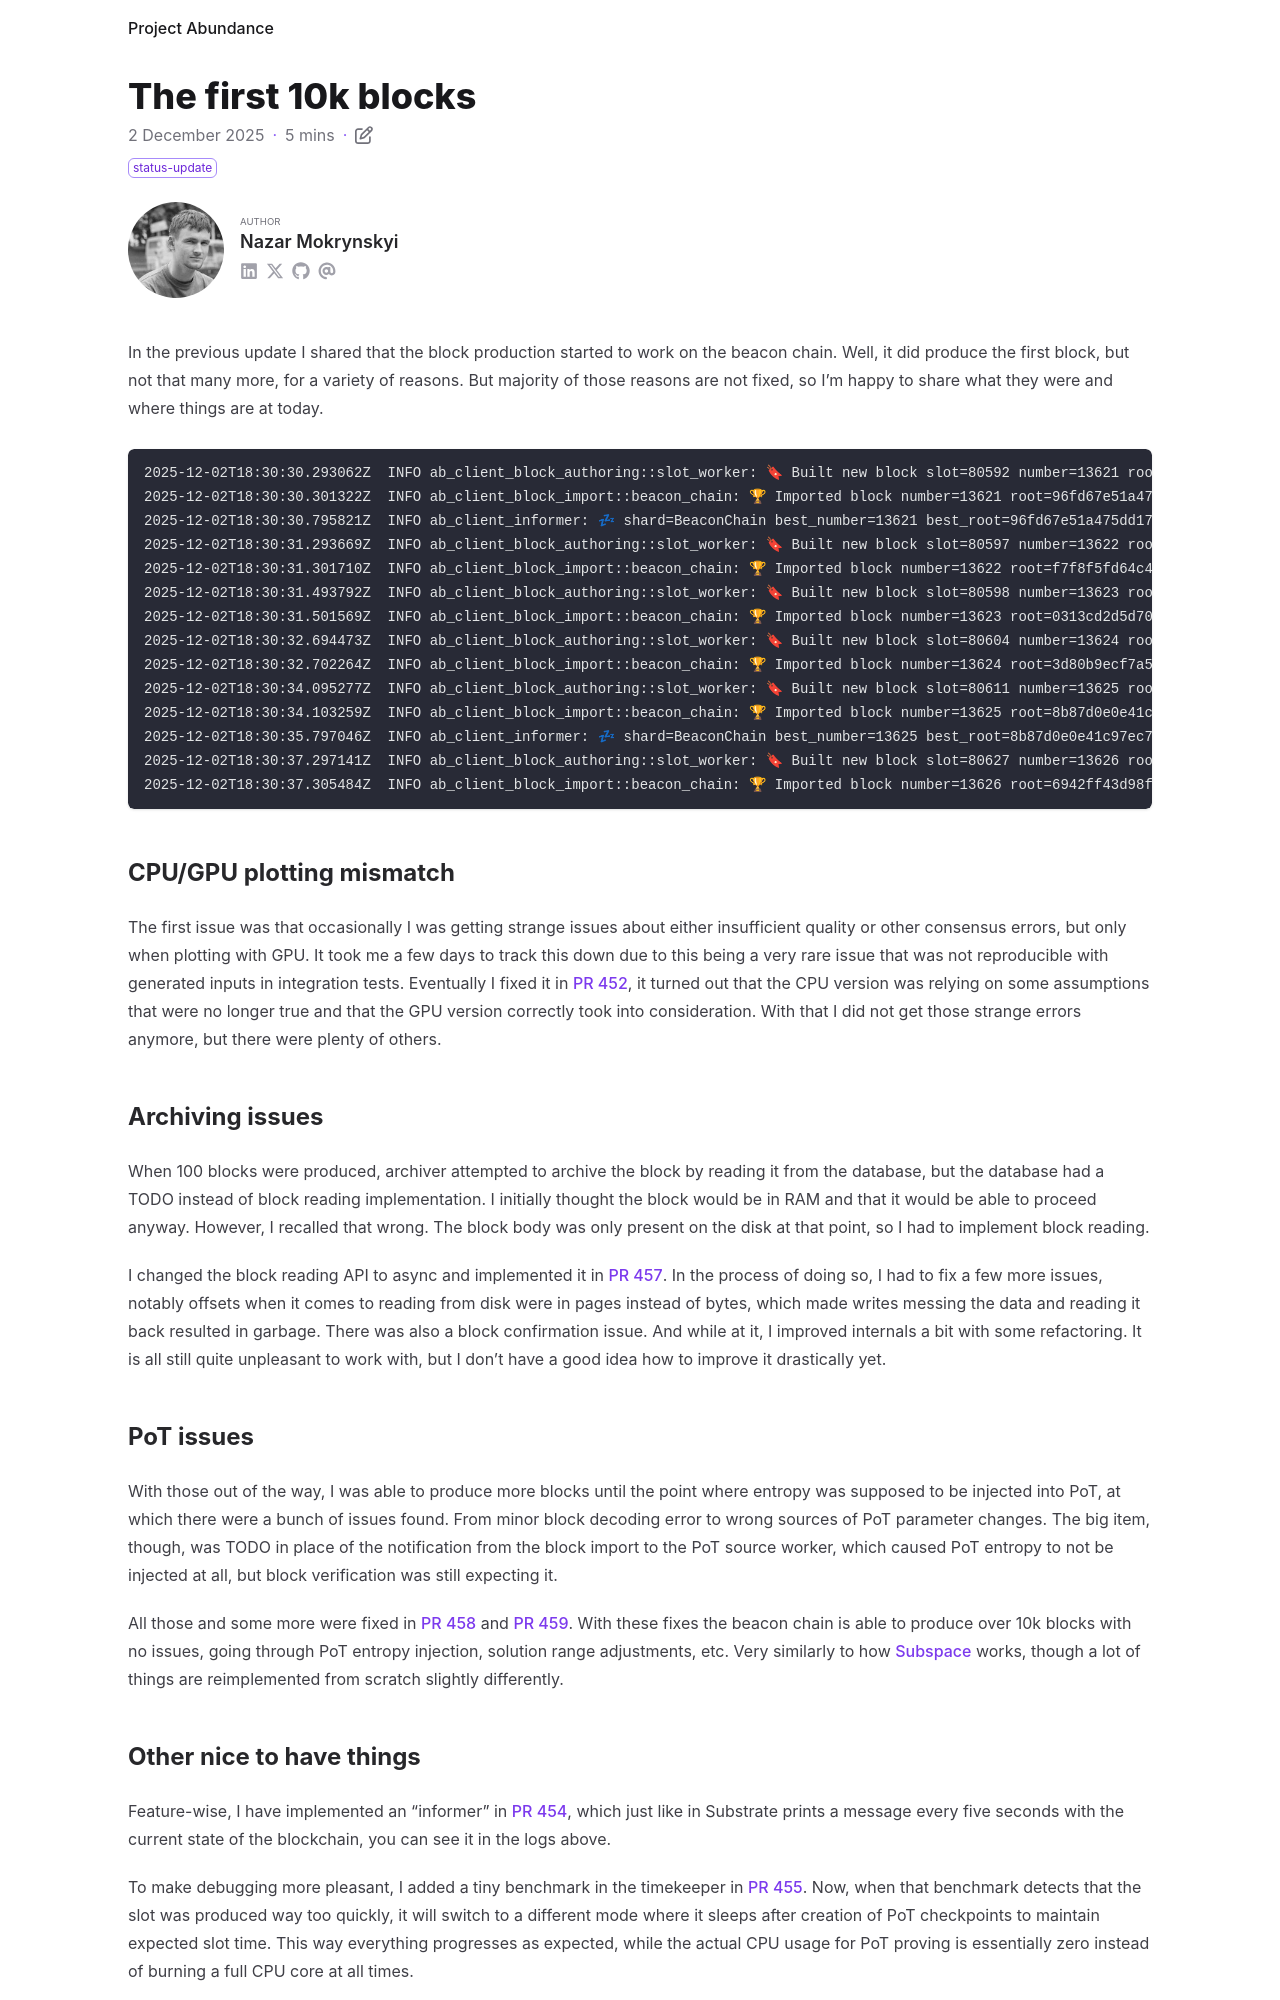

repository: nazar-pc/abundance · page: blog/2025-12-02-the-first-10k-blocks/index.html · generator: mdbook

---
title: The first 10k blocks
date: 2025-12-02
draft: false
description: More functional node implementation can produce large number of blocks now
tags: [ status-update ]
authors: [ nazar-pc ]
---

In the previous update I shared that the block production started to work on the beacon chain. Well, it did produce the
first block, but not that many more, for a variety of reasons. But majority of those reasons are not fixed, so I'm happy
to share what they were and where things are at today.

<!--more-->

```
2025-12-02T18:30:30.293062Z  INFO ab_client_block_authoring::slot_worker: 🔖 Built new block slot=80592 number=13621 root=96fd67e51a475dd17e8d52f192ab77716f4cf11fe8f10e013541c9637ffb9498 pre_seal_hash=65d47b1db13230898027763f09f941795c2005c76acaf84eafec8aa3f3275d6b
2025-12-02T18:30:30.301322Z  INFO ab_client_block_import::beacon_chain: 🏆 Imported block number=13621 root=96fd67e51a475dd17e8d52f192ab77716f4cf11fe8f10e013541c9637ffb9498
2025-12-02T18:30:30.795821Z  INFO ab_client_informer: 💤 shard=BeaconChain best_number=13621 best_root=96fd67e51a475dd17e8d52f192ab77716f4cf11fe8f10e013541c9637ffb9498
2025-12-02T18:30:31.293669Z  INFO ab_client_block_authoring::slot_worker: 🔖 Built new block slot=80597 number=13622 root=f7f8f5fd64c433be9954e3e8f7d40c1c54e8517d0fa7a56b14e5fda46f1a56be pre_seal_hash=7fbd8c6eff83cc1fcc4ec368366ad3988fedd2e6b525b939ed49b64cd15e5211
2025-12-02T18:30:31.301710Z  INFO ab_client_block_import::beacon_chain: 🏆 Imported block number=13622 root=f7f8f5fd64c433be9954e3e8f7d40c1c54e8517d0fa7a56b14e5fda46f1a56be
2025-12-02T18:30:31.493792Z  INFO ab_client_block_authoring::slot_worker: 🔖 Built new block slot=80598 number=13623 root=0313cd2d5d70c7ae299bdadaf595e66fbfaa945cf6f8826fe5f6bb233e579289 pre_seal_hash=d8cf050a2229b56a303f0cb4ffa3e6a04b6bef904ac85179d7769f4f32ca9fb3
2025-12-02T18:30:31.501569Z  INFO ab_client_block_import::beacon_chain: 🏆 Imported block number=13623 root=0313cd2d5d70c7ae299bdadaf595e66fbfaa945cf6f8826fe5f6bb233e579289
2025-12-02T18:30:32.694473Z  INFO ab_client_block_authoring::slot_worker: 🔖 Built new block slot=80604 number=13624 root=3d80b9ecf7a5f2897cb08e1c64bc29508fbfed02d5112fc0601a37e38222624f pre_seal_hash=1eac2eb7389a64c607cab88f8ce53cf8ff8edeea9e7921e8fb71d0b805b3f6e1
2025-12-02T18:30:32.702264Z  INFO ab_client_block_import::beacon_chain: 🏆 Imported block number=13624 root=3d80b9ecf7a5f2897cb08e1c64bc29508fbfed02d5112fc0601a37e38222624f
2025-12-02T18:30:34.095277Z  INFO ab_client_block_authoring::slot_worker: 🔖 Built new block slot=80611 number=13625 root=8b87d0e0e41c97ec7818d5d7394061d360c6396915a93949b94c73e0ef547794 pre_seal_hash=427625877e63ed57c09c52a9927e8f8d7be32abc127b655ed1503b4968c56fe3
2025-12-02T18:30:34.103259Z  INFO ab_client_block_import::beacon_chain: 🏆 Imported block number=13625 root=8b87d0e0e41c97ec7818d5d7394061d360c6396915a93949b94c73e0ef547794
2025-12-02T18:30:35.797046Z  INFO ab_client_informer: 💤 shard=BeaconChain best_number=13625 best_root=8b87d0e0e41c97ec7818d5d7394061d360c6396915a93949b94c73e0ef547794
2025-12-02T18:30:37.297141Z  INFO ab_client_block_authoring::slot_worker: 🔖 Built new block slot=80627 number=13626 root=6942ff43d98f35dad0ff1668cb9068b03599aa14f3fbebc2d6a276ce4aa05756 pre_seal_hash=6ec425df17e120f46aa888575cd59af1fc04b9724110122b935f63d6dbc5bb73
2025-12-02T18:30:37.305484Z  INFO ab_client_block_import::beacon_chain: 🏆 Imported block number=13626 root=6942ff43d98f35dad0ff1668cb9068b03599aa14f3fbebc2d6a276ce4aa05756
```

## CPU/GPU plotting mismatch

The first issue was that occasionally I was getting strange issues about either insufficient quality or other consensus
errors, but only when plotting with GPU. It took me a few days to track this down due to this being a very rare issue
that was not reproducible with generated inputs in integration tests. Eventually I fixed it in [PR 452], it turned out
that the CPU version was relying on some assumptions that were no longer true and that the GPU version correctly took
into consideration. With that I did not get those strange errors anymore, but there were plenty of others.

[PR 452]: https://github.com/nazar-pc/abundance/pull/452

## Archiving issues

When 100 blocks were produced, archiver attempted to archive the block by reading it from the database, but the database
had a TODO instead of block reading implementation. I initially thought the block would be in RAM and that it would be
able to proceed anyway. However, I recalled that wrong. The block body was only present on the disk at that point, so I
had to implement block reading.

I changed the block reading API to async and implemented it in [PR 457]. In the process of doing so, I had to fix a few
more issues, notably offsets when it comes to reading from disk were in pages instead of bytes, which made writes
messing the data and reading it back resulted in garbage. There was also a block confirmation issue. And while at it, I
improved internals a bit with some refactoring. It is all still quite unpleasant to work with, but I don't have a good
idea how to improve it drastically yet.

[PR 457]: https://github.com/nazar-pc/abundance/pull/457
